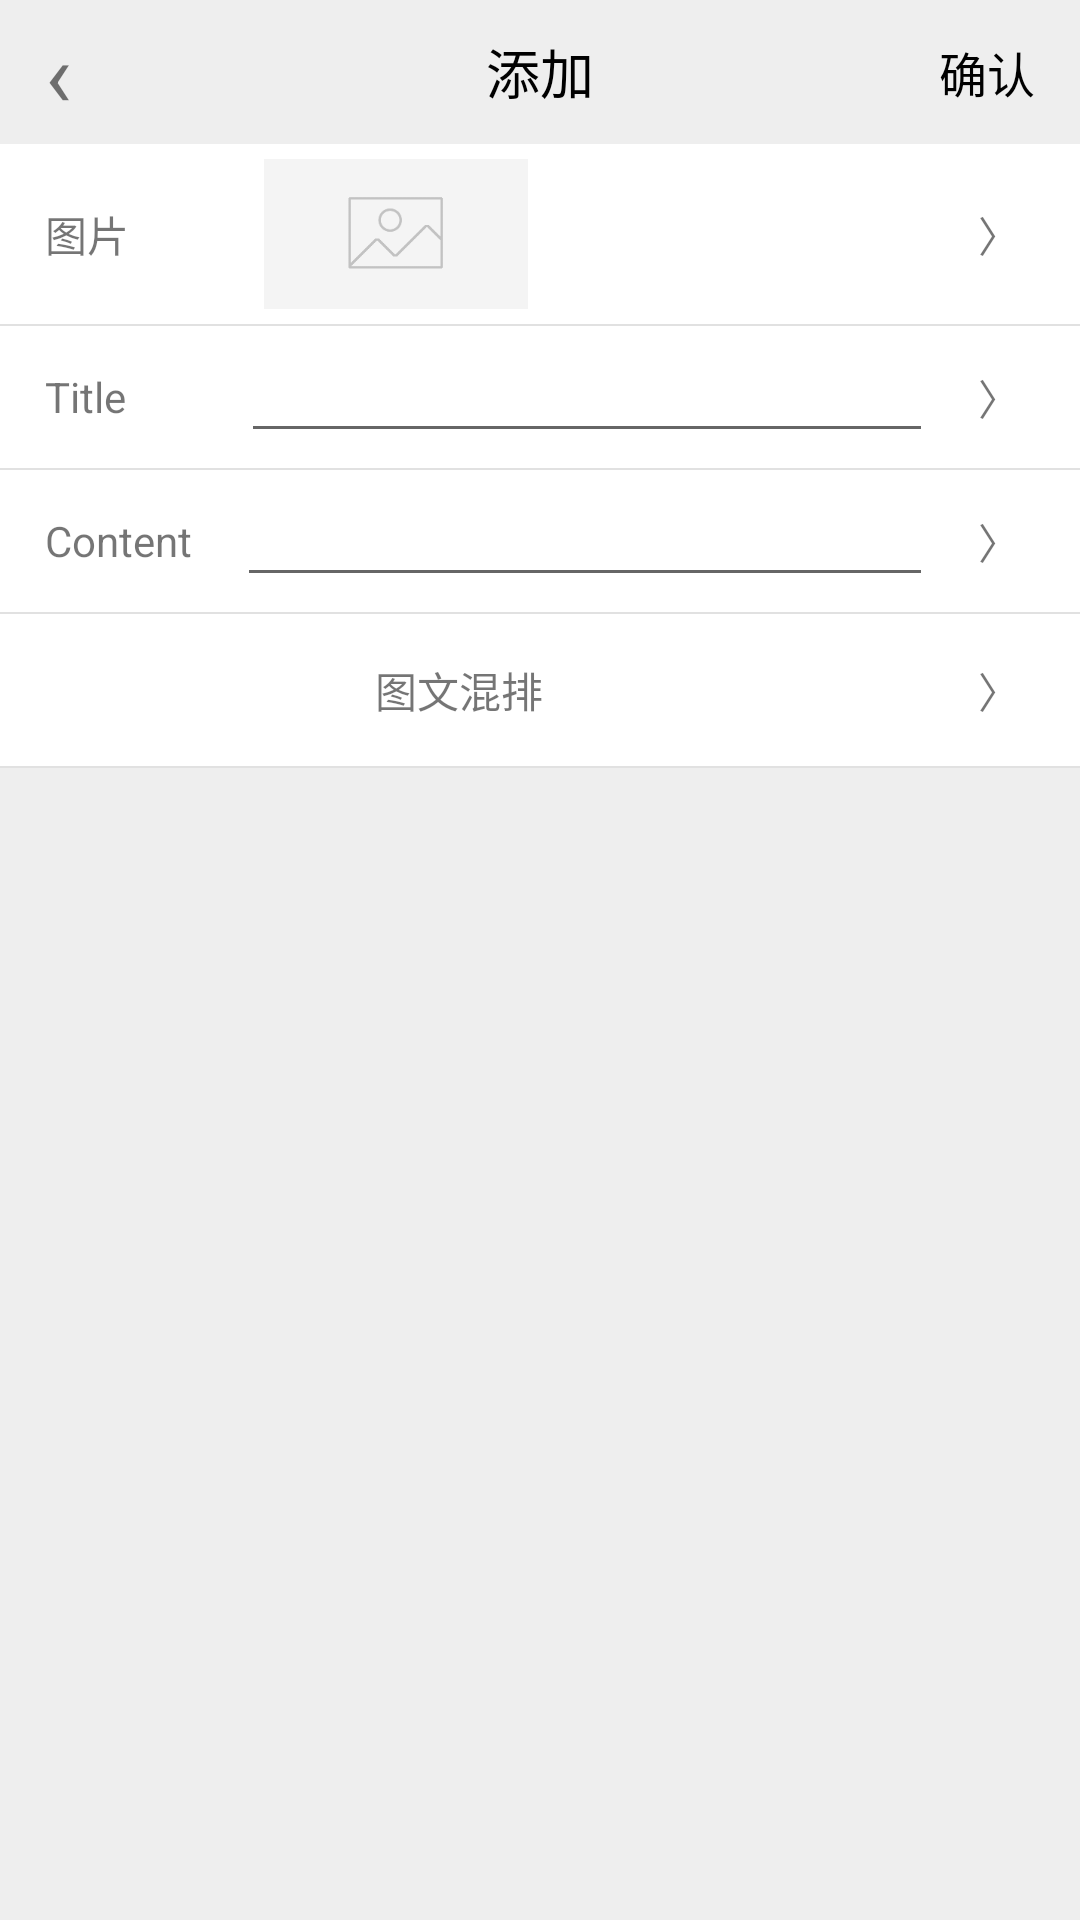

Here is an Android app screen rendered from its layout file. Give the layout XML and the strings, colors and styles it references.
<!-- AndroidManifest.xml: application theme AppTheme -->
<!-- res/layout/activity_item.xml -->
<?xml version="1.0" encoding="utf-8"?>
<LinearLayout xmlns:android="http://schemas.android.com/apk/res/android"
    android:layout_width="match_parent"
    android:layout_height="match_parent"
    android:background="@color/gary_light"
    android:orientation="vertical">

    <RelativeLayout
        android:layout_width="match_parent"
        android:layout_height="48dp"
        android:background="@color/gary_light">


        <TextView
            android:id="@+id/add_back"
            android:layout_width="wrap_content"
            android:layout_height="match_parent"
            android:gravity="center"
            android:paddingLeft="15dp"
            android:paddingRight="15dp"
            android:text="‹"
            android:textSize="30sp" />


        <TextView
            android:layout_width="wrap_content"
            android:layout_height="wrap_content"
            android:layout_centerInParent="true"
            android:text="添加"
            android:textColor="@color/black"
            android:textSize="18sp" />

        <TextView
            android:id="@+id/add_submit"
            android:layout_width="wrap_content"
            android:layout_height="match_parent"
            android:layout_alignParentRight="true"
            android:gravity="center"
            android:paddingLeft="15dp"
            android:paddingRight="15dp"
            android:text="确认"
            android:textColor="@color/black"
            android:textSize="16sp" />
    </RelativeLayout>

    <LinearLayout
        android:id="@+id/add_image_layout"
        android:layout_width="match_parent"
        android:layout_height="wrap_content"
        android:background="@color/white"
        android:orientation="horizontal"
        android:padding="5dp">

        <TextView
            android:layout_width="wrap_content"
            android:layout_height="wrap_content"
            android:layout_gravity="center_vertical"
            android:layout_marginLeft="10dp"
            android:layout_marginRight="25dp"
            android:text="图片      " />

        <ImageView
            android:id="@+id/add_iv"
            android:layout_width="88dp"
            android:layout_height="50dp"
            android:background="@mipmap/img_ico"
            android:scaleType="fitXY" />

        <TextView
            android:layout_width="wrap_content"
            android:layout_height="wrap_content"
            android:layout_gravity="center_vertical"
            android:layout_marginRight="15dp"
            android:layout_weight="1"
            android:gravity="right"
            android:text="〉" />
    </LinearLayout>

    <View style="@style/Line_H_Drak" />

    <LinearLayout
        android:layout_width="match_parent"
        android:layout_height="wrap_content"
        android:background="@color/white"
        android:orientation="horizontal"
        android:padding="5dp">

        <TextView
            android:layout_width="wrap_content"
            android:layout_height="wrap_content"
            android:layout_gravity="center_vertical"
            android:layout_marginLeft="10dp"
            android:layout_marginRight="15dp"
            android:text="Title       " />

        <EditText
            android:id="@+id/add_title"
            android:layout_width="wrap_content"
            android:layout_height="wrap_content"
            android:layout_weight="1"
            android:maxLength="50"
            android:maxLines="2"
            android:textColor="@color/black"
            android:textSize="15sp" />

        <TextView
            android:layout_width="wrap_content"
            android:layout_height="wrap_content"
            android:layout_gravity="center_vertical"
            android:layout_marginLeft="15dp"
            android:layout_marginRight="15dp"
            android:gravity="right"
            android:text="〉" />
    </LinearLayout>

    <View style="@style/Line_H_Drak" />

    <LinearLayout
        android:layout_width="match_parent"
        android:layout_height="wrap_content"
        android:background="@color/white"
        android:orientation="horizontal"
        android:padding="5dp">

        <TextView
            android:layout_width="wrap_content"
            android:layout_height="wrap_content"
            android:layout_gravity="center_vertical"
            android:layout_marginLeft="10dp"
            android:layout_marginRight="15dp"
            android:text="Content" />


        <EditText
            android:id="@+id/add_content"
            android:layout_width="wrap_content"
            android:layout_height="wrap_content"
            android:layout_weight="1"
            android:maxLength="100"
            android:maxLines="3"
            android:textColor="@color/black"
            android:textSize="15sp" />

        <TextView
            android:layout_width="wrap_content"
            android:layout_height="wrap_content"
            android:layout_gravity="center_vertical"
            android:layout_marginLeft="15dp"
            android:layout_marginRight="15dp"
            android:gravity="right"
            android:text="〉" />
    </LinearLayout>

    <View style="@style/Line_H_Drak" />

    <LinearLayout
        android:id="@+id/add_detail_layout"
        android:layout_width="match_parent"
        android:layout_height="wrap_content"
        android:background="@color/white"
        android:orientation="horizontal"
        android:paddingBottom="15dp"
        android:paddingRight="5dp"
        android:paddingTop="15dp">

        <TextView
            android:layout_width="wrap_content"
            android:layout_height="wrap_content"
            android:layout_gravity="center_vertical"
            android:layout_marginLeft="10dp"
            android:layout_marginRight="15dp"
            android:layout_weight="1"
            android:gravity="center"
            android:text="图文混排" />


        <TextView
            android:layout_width="wrap_content"
            android:layout_height="wrap_content"
            android:layout_gravity="center_vertical"
            android:layout_marginLeft="15dp"
            android:layout_marginRight="15dp"
            android:gravity="right"
            android:text="〉" />
    </LinearLayout>

    <View style="@style/Line_H_Drak" />


</LinearLayout>
<!-- resources referenced by this layout -->
<resources>
  <color name="black">#FF000000</color>
  <color name="gary_light">#FFeeeeee</color>
  <color name="white">#ffffff</color>
  <!-- mipmap img_ico: png bitmap (mipmap-hdpi, 2644 bytes) -->
  <style name="Line_H_Drak">
          <item name="android:layout_width">match_parent</item>
          <item name="android:layout_height">0.5sp</item>
          <item name="android:background">#E1E1E1</item>
      </style>
  <style name="AppTheme" parent="Theme.AppCompat.Light.DarkActionBar">
          
          <item name="colorPrimary">@color/colorPrimary</item>
          <item name="colorPrimaryDark">@color/colorPrimaryDark</item>
          <item name="colorAccent">@color/colorAccent</item>
          <item name="windowActionBar">false</item>
          <item name="windowNoTitle">true</item>
      </style>
  <color name="colorPrimary">#3F51B5</color>
  <color name="colorPrimaryDark">#303F9F</color>
  <color name="colorAccent">#FF4081</color>
</resources>
